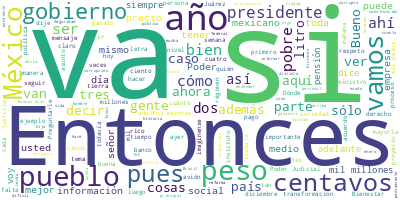

The file beside this chart, header and first rows:
Participante, Texto, Sentimiento, Palabras, Dia, Mes, Anio
PRESIDENTE ANDRES MANUEL LOPEZ OBRADOR, Buenos días y feliz año. Deseamos que no…, 0.0, 32, 02, 01, 2023
PRESIDENTE ANDRES MANUEL LOPEZ OBRADOR, Vamos a iniciar la semana como lo hacemo…, 0.0, 68, 02, 01, 2023
PRESIDENTE ANDRES MANUEL LOPEZ OBRADOR, También vamos a informar este primer día…, 0.0, 51, 02, 01, 2023
PRESIDENTE ANDRES MANUEL LOPEZ OBRADOR, Y ahora se va a informar porque se está …, 0.0, 63, 02, 01, 2023
PRESIDENTE ANDRES MANUEL LOPEZ OBRADOR, En esta etapa se combinan los bancos par…, 0.0, 53, 02, 01, 2023
PRESIDENTE ANDRES MANUEL LOPEZ OBRADOR, También Ariadna Montiel, que es la secre…, 0.0, 72, 02, 01, 2023
PRESIDENTE ANDRES MANUEL LOPEZ OBRADOR, Pero tenerlas terminadas no significa te…, 0.0, 66, 02, 01, 2023
PRESIDENTE ANDRES MANUEL LOPEZ OBRADOR, Entonces, sobre eso vamos a hablar., 0.0, 6, 02, 01, 2023
PRESIDENTE ANDRES MANUEL LOPEZ OBRADOR, También lo ocurrido ayer en Chihuahua, e…, 0.0, 73, 02, 01, 2023
PRESIDENTE ANDRES MANUEL LOPEZ OBRADOR, Entonces, empezamos con David Aguilar., 0.0, 5, 02, 01, 2023
DAVID AGUILAR ROMERO, Muy buenos días, señor presidente; secre…, 0.0, 39, 02, 01, 2023
DAVID AGUILAR ROMERO, Damos inicio con el Quién es quién en lo…, 0.0, 50, 02, 01, 2023
DAVID AGUILAR ROMERO, La mezcla de crudo mexicano al 29 de dic…, 0.0, 49, 02, 01, 2023
DAVID AGUILAR ROMERO, La semana pasada las marcas más careras …, 0.0, 36, 02, 01, 2023
DAVID AGUILAR ROMERO, Ahora bien, pasando a las ocho regiones …, 0.0, 84, 02, 01, 2023
DAVID AGUILAR ROMERO, Pasando ahora a la gasolina con mayor ni…, 0.0, 68, 02, 01, 2023
DAVID AGUILAR ROMERO, En el caso del diésel en la región noroe…, 0.0, 30, 02, 01, 2023
DAVID AGUILAR ROMERO, Este indicador muestra un contraste cons…, 0.0, 39, 02, 01, 2023
DAVID AGUILAR ROMERO, Pasando ahora al tema de verificación de…, 0.0, 59, 02, 01, 2023
DAVID AGUILAR ROMERO, Informo, además, que, en Huixquilucan, E…, 0.0, 44, 02, 01, 2023
DAVID AGUILAR ROMERO, De lo anterior, se realizó por parte de …, 0.0, 46, 02, 01, 2023
DAVID AGUILAR ROMERO, Y también en Tezoyuca, Estado de México,…, 0.0, 165, 02, 01, 2023
DAVID AGUILAR ROMERO, En el caso de la Premium, franquicia Pem…, 0.0, 30, 02, 01, 2023
DAVID AGUILAR ROMERO, Pemex en San Pedro Mixtepec, Oaxaca, ofr…, 0.0, 31, 02, 01, 2023
DAVID AGUILAR ROMERO, En cuanto al diésel, Mobil ofreció un pr…, 0.0, 29, 02, 01, 2023
DAVID AGUILAR ROMERO, Y, finalmente, las de precios más elevad…, 0.0, 37, 02, 01, 2023
DAVID AGUILAR ROMERO, Seguimos también monitoreando cada seman…, 0.0, 21, 02, 01, 2023
DAVID AGUILAR ROMERO, Quién es quién en los precios del gas LP…, 0.0, 54, 02, 01, 2023
DAVID AGUILAR ROMERO, En lo que corresponde al gas estacionari…, 0.0, 38, 02, 01, 2023
DAVID AGUILAR ROMERO, Considerando las 220 regiones en las que…, 0.0, 68, 02, 01, 2023
DAVID AGUILAR ROMERO, En el caso del gas distribuido en cilind…, 0.0, 46, 02, 01, 2023
DAVID AGUILAR ROMERO, En el periodo comprendido del 17 al 23 d…, 0.0, 111, 02, 01, 2023
DAVID AGUILAR ROMERO, Finalmente, me permito informar respecto…, 0.0, 67, 02, 01, 2023
DAVID AGUILAR ROMERO, De manera específica en el centro del pa…, 0.0, 67, 02, 01, 2023
DAVID AGUILAR ROMERO, En la región centro norte nuevamente HBE…, 0.0, 53, 02, 01, 2023
DAVID AGUILAR ROMERO, Tenemos en el norte a Walmart Morelos, e…, 0.0, 45, 02, 01, 2023
DAVID AGUILAR ROMERO, Por último, en la zona sur del país, en …, 0.0, 52, 02, 01, 2023
DAVID AGUILAR ROMERO, Por mi parte es todo, señor presidente. …, 0.0, 10, 02, 01, 2023
PRESIDENTE ANDRES MANUEL LOPEZ OBRADOR, Gracias. ¿Qué proponen?, 0.0, 3, 02, 01, 2023
JESUS RAMIREZ CUEVAS, Que terminen ellos y los videos., 0.0, 6, 02, 01, 2023
PRESIDENTE ANDRES MANUEL LOPEZ OBRADOR, Sí, adelante., 0.0, 2, 02, 01, 2023
ARIADNA MONTIEL REYES, Muy buenos días a todas y a todos los me…, 0.0, 18, 02, 01, 2023
ARIADNA MONTIEL REYES, El día de hoy vamos a informar sobre la …, 0.0, 80, 02, 01, 2023
ARIADNA MONTIEL REYES, La inversión social que estableció la Se…, 0.0, 28, 02, 01, 2023
ARIADNA MONTIEL REYES, La inversión social para este bimestre, …, 0.0, 32, 02, 01, 2023
ARIADNA MONTIEL REYES, Respecto al monto de la pensión, aumenta…, 0.0, 29, 02, 01, 2023
ARIADNA MONTIEL REYES, Aquí tenemos una gráfica de cómo ha ido …, 0.0, 82, 02, 01, 2023
ARIADNA MONTIEL REYES, La inversión social anual que se ha hech…, 0.0, 72, 02, 01, 2023
ARIADNA MONTIEL REYES, Aquí les traemos una información muy imp…, 0.0, 55, 02, 01, 2023
ARIADNA MONTIEL REYES, Lo explico, quienes inicia su apellido, …, 0.0, 31, 02, 01, 2023
ARIADNA MONTIEL REYES, Quienes inicien su apellido con la letra…, 0.0, 16, 02, 01, 2023
ARIADNA MONTIEL REYES, Quienes inicien su apellido con la letra…, 0.0, 16, 02, 01, 2023
ARIADNA MONTIEL REYES, Para quienes su apellido inicia con la l…, 0.0, 18, 02, 01, 2023
ARIADNA MONTIEL REYES, Y para quienes inicia su apellido con la…, 0.0, 21, 02, 01, 2023
ARIADNA MONTIEL REYES, Esto aplica para todas las instituciones…, 0.0, 23, 02, 01, 2023
ARIADNA MONTIEL REYES, Hemos tenido saturación en las sucursale…, 0.0, 42, 02, 01, 2023
ARIADNA MONTIEL REYES, Esta pensión en este año incrementa 950 …, 0.0, 64, 02, 01, 2023
ARIADNA MONTIEL REYES, Si alguien de la letra J llega el miérco…, 0.0, 60, 02, 01, 2023
ARIADNA MONTIEL REYES, En el caso del Banco del Bienestar ya en…, 0.0, 46, 02, 01, 2023
ARIADNA MONTIEL REYES, Y para el operativo de pago en efectivo …, 0.0, 64, 02, 01, 2023
... 271 more rows
